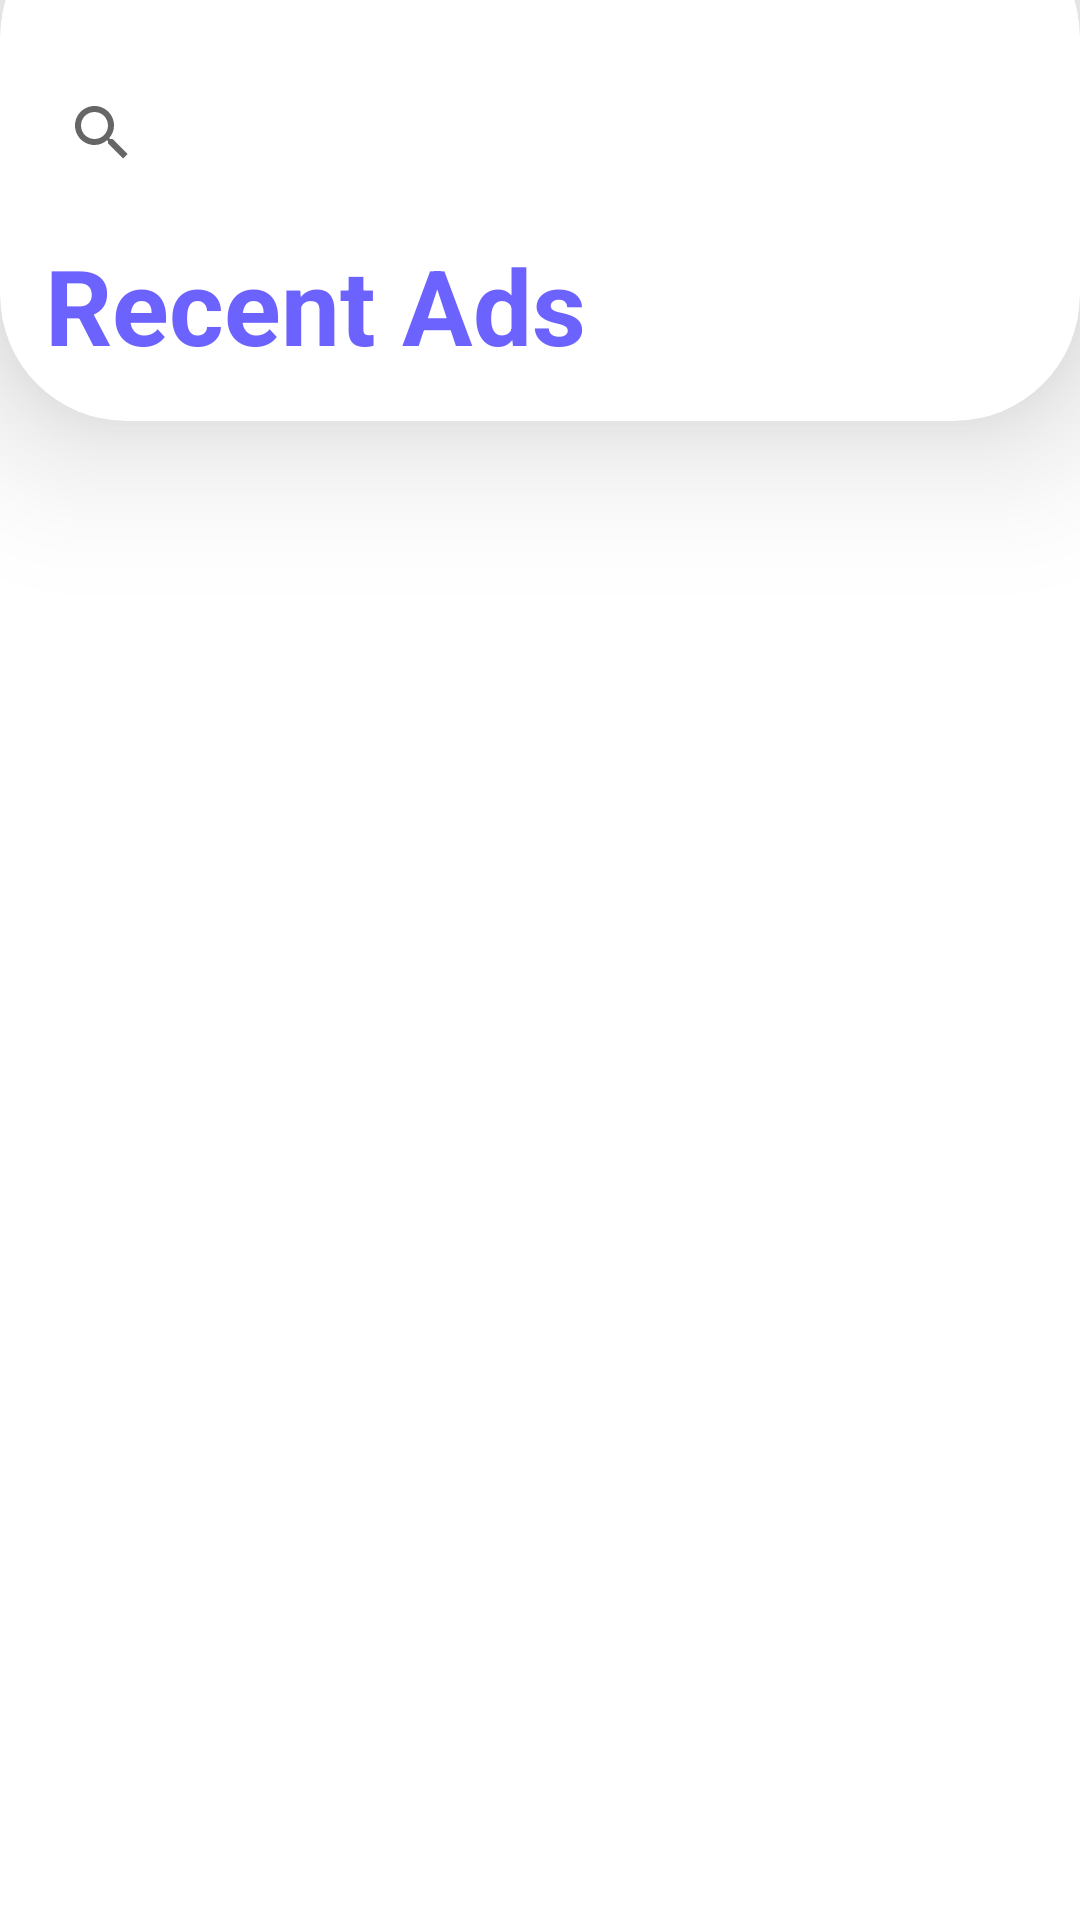

Write the Android layout XML for this screen, with the resource values it uses.
<!-- AndroidManifest.xml: application theme Theme.ToLet -->
<!-- res/layout/fragment_recent_ads.xml -->
<?xml version="1.0" encoding="utf-8"?>
<RelativeLayout xmlns:android="http://schemas.android.com/apk/res/android"
    xmlns:app="http://schemas.android.com/apk/res-auto"
    xmlns:tools="http://schemas.android.com/tools"
    android:layout_width="match_parent"
    android:elevation="100dp"
    android:background="@color/white"
    android:layout_height="match_parent"
    tools:context=".Fragments.RecentAds">

    <RelativeLayout
        android:layout_width="match_parent"
        android:layout_height="match_parent">
        <androidx.cardview.widget.CardView
            android:layout_width="match_parent"
            android:layout_height="170dp"
            android:id="@+id/ser"
            android:layout_marginTop="-30dp"
            app:cardCornerRadius="42dp"
            app:cardElevation="30dp">
<RelativeLayout
    android:layout_width="match_parent"
    android:layout_height="wrap_content">

    <SearchView
        android:id="@+id/search"
        android:layout_width="match_parent"
        android:layout_height="wrap_content"
        android:layout_marginLeft="10dp"
        android:layout_marginTop="50dp"
        android:layout_marginRight="10dp"
        android:background="@drawable/serch"
        android:drawableRight="@drawable/search"
        android:drawablePadding="10dp"
        android:elevation="10dp"
        android:hint="search"

        android:textSize="24sp" />
    <TextView
        android:id="@+id/title"
        android:textSize="35sp"
        android:layout_below="@id/search"
        android:text="Recent Ads"
       android:layout_marginLeft="15dp"
        android:textStyle="bold"
        android:textColor="#6C63FF"
        android:layout_marginTop="10dp"
        android:layout_width="match_parent"
        android:layout_height="wrap_content"/>


</RelativeLayout>
        </androidx.cardview.widget.CardView>


        <androidx.recyclerview.widget.RecyclerView
            android:id="@+id/recyclerView"
            android:layout_width="match_parent"
            android:layout_height="match_parent"
            android:layout_below="@id/ser" />

    </RelativeLayout>


</RelativeLayout>
<!-- resources referenced by this layout -->
<resources>
  <!-- drawable search (drawable) -->
  <vector android:alpha="0.98" android:height="24dp"
      android:tint="#6C63FF" android:viewportHeight="24"
      android:viewportWidth="24" android:width="24dp" xmlns:android="http://schemas.android.com/apk/res/android">
      <path android:fillColor="@android:color/white" android:pathData="M15.5,14h-0.79l-0.28,-0.27C15.41,12.59 16,11.11 16,9.5 16,5.91 13.09,3 9.5,3S3,5.91 3,9.5 5.91,16 9.5,16c1.61,0 3.09,-0.59 4.23,-1.57l0.27,0.28v0.79l5,4.99L20.49,19l-4.99,-5zM9.5,14C7.01,14 5,11.99 5,9.5S7.01,5 9.5,5 14,7.01 14,9.5 11.99,14 9.5,14z"/>
  </vector>
  <style name="Theme.ToLet" parent="Theme.AppCompat.Light.NoActionBar">
          
          <item name="colorPrimary">@color/purple_500</item>
          <item name="colorPrimaryVariant">@color/purple_700</item>
          <item name="colorOnPrimary">@color/white</item>
          
          <item name="colorSecondary">@color/teal_200</item>
          <item name="colorSecondaryVariant">@color/teal_700</item>
          <item name="colorOnSecondary">@color/black</item>
          
          <item name="android:statusBarColor" tools:targetApi="l">?attr/colorPrimaryVariant</item>
          
      </style>
  <!-- not gathered from this repository: default colours our renderer supplied (Android Studio template values) -->
  <color name="purple_500">#FF6200EE</color>
  <color name="purple_700">#FF3700B3</color>
  <color name="teal_200">#FF03DAC5</color>
  <color name="teal_700">#FF018786</color>
  <color name="black">#FF000000</color>
  <color name="white">#FFFFFFFF</color>
</resources>
